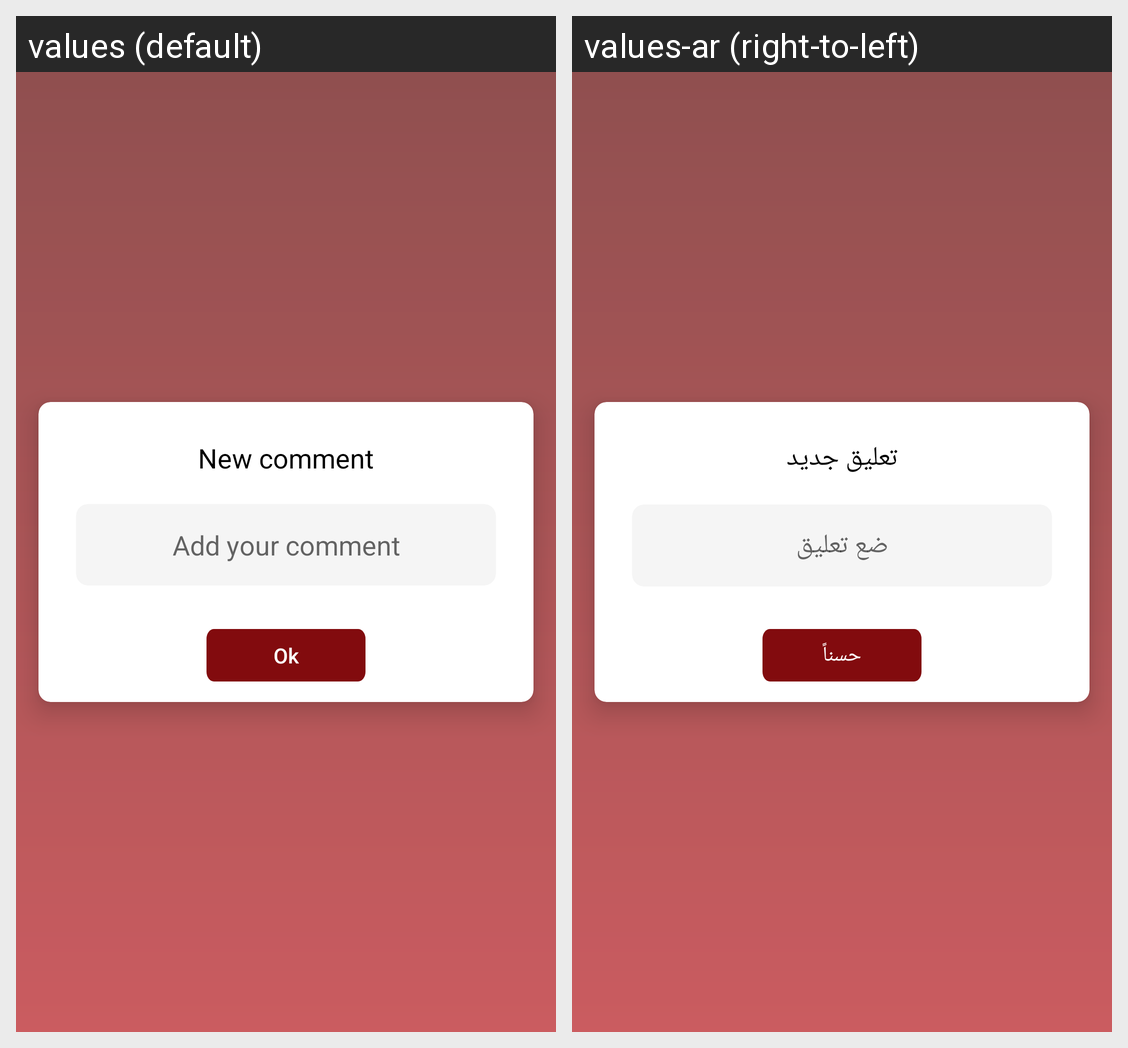

Translations of the strings shown on this Android screen, per locale in the grid:
Android screen res/layout/dialog_add_comment.xml rendered under 2 locales, left to right: values (default), values-ar (right-to-left). Device: Nexus 5 (rendered at 1080×1920; each locale shown at half size, 540×960, under a caption strip naming it); theme AppTheme.
Strings drawn on this screen, with the default value and each locale's value (text and hints the layout hard-codes, and strings that could not be matched under every locale, appear in the picture but are not listed):

new_comment
  values: New comment
  values-ar: تعليق جديد

add_your_comment
  values: Add your comment
  values-ar: ضع تعليق

ok
  values: Ok
  values-ar: حسناً
